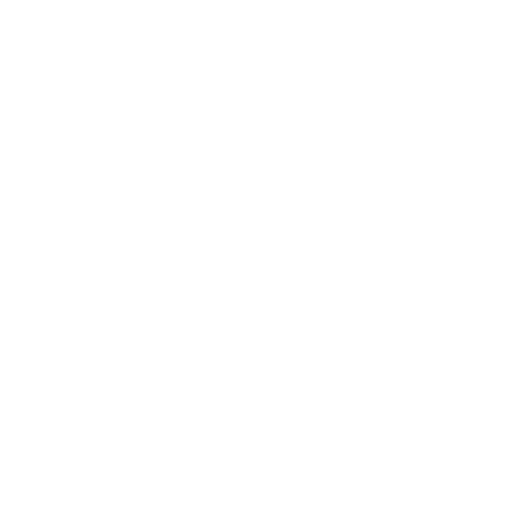
t = 0.00 s
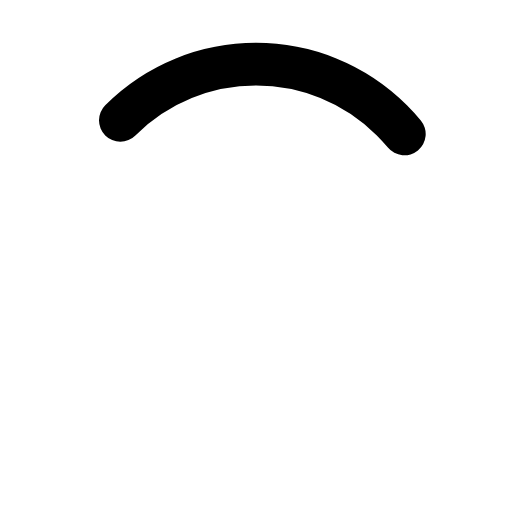
t = 0.15 s
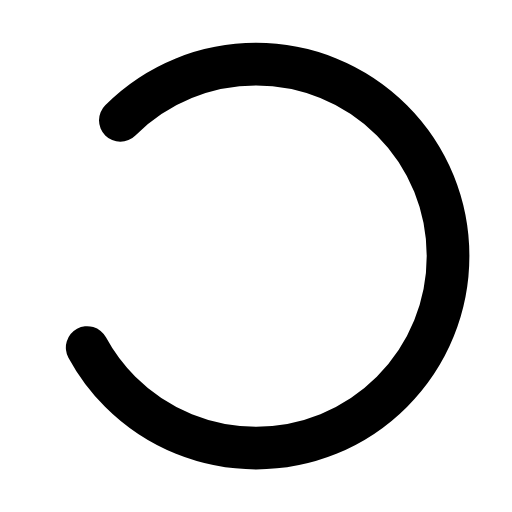
t = 0.45 s
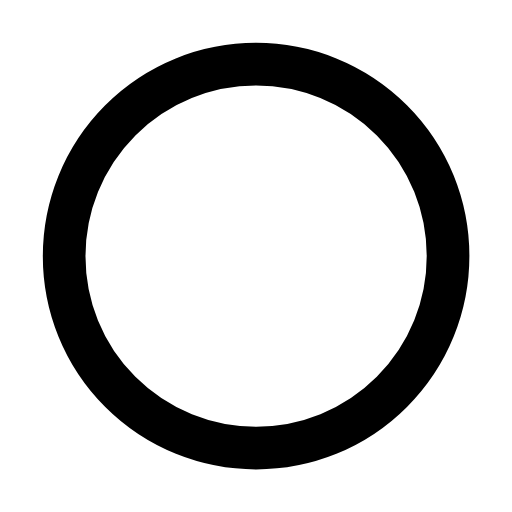
t = 0.60 s
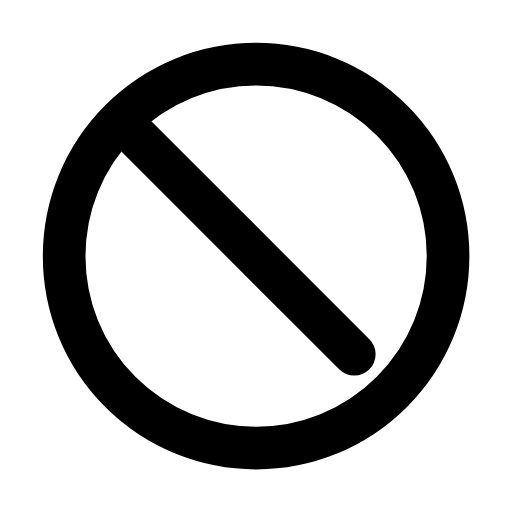
t = 0.83 s
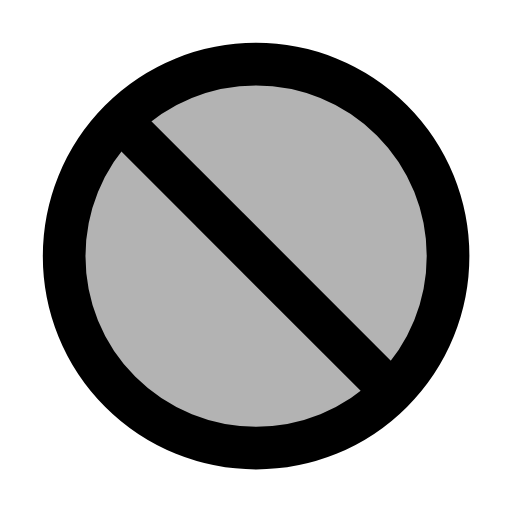
t = 1.05 s

The animated SVG that drew these frames (rendered in a browser with its animation timeline set to each time). Animation: 3 SMIL elements (animate=3); one cycle of 1.05 s.

<svg viewBox="0 0 24 24" xmlns="http://www.w3.org/2000/svg"><g stroke="currentColor" stroke-linecap="round" stroke-linejoin="round" stroke-width="2"><path d="M5.64 5.64c3.51 -3.51 9.21 -3.51 12.73 0c3.51 3.51 3.51 9.21 0 12.73c-3.51 3.51 -9.21 3.51 -12.73 0c-3.51 -3.51 -3.51 -9.21 -0 -12.73Z" fill="currentColor" fill-opacity="0" stroke-dasharray="60"><animate attributeName="stroke-dashoffset" dur="0.6s" fill="freeze" values="60;0"/><animate attributeName="fill-opacity" begin="0.9s" dur="0.15s" fill="freeze" to="0.3"/></path><path d="M6 6l12 12" fill="none" stroke-dasharray="20" stroke-dashoffset="20"><animate attributeName="stroke-dashoffset" begin="0.6s" dur="0.3s" fill="freeze" to="0"/></path></g></svg>
